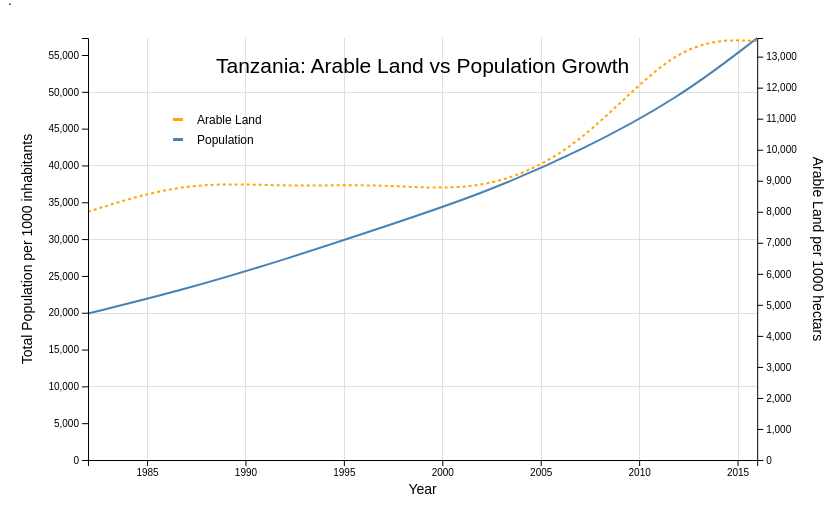
D3 v5 page, settled after 360 driven frames (6 s of simulated time); the page loaded 1 data file(s).


// ── script.js
// arable land area per 1000 hectares
// tot pop per 1000 inhab
// % of irrig potential equipped for irrigation
// Tanzania, United Republic of 	TZ 	TZA 	834

async function drawDataViz() {

  // Create parsers to convert dates in ACLED string format into javascript Date object and back into string as needed.
  const dateParser = d3.timeParse('%Y')
  const formatTime = d3.timeFormat('%Y-%m-%d')

  const metrics = ["Arable Land", "Population"]

  const countryISO = 834

  // ACCESSOR FUNCTIONS
  const xAccessor = d => dateParser(d.Year)
  const accessor_arableLand = d => +d.ArableLandArea
  const accessor_totPop = d => +d.TotalPop
  const accessor_pctIrrig = d => +d.pctIrrigPotentEquipForIrrig

  var color = d3.scaleOrdinal()
    .range(['orange', 'steelblue']);


  let dimensions = {
    width: window.innerWidth * 0.8,
    height: window.innerWidth * 0.5,
    margin: {
      top: 30,
      right: 70,
      bottom: 60,
      left: 80
    }
  }
  dimensions.boundedWidth = dimensions.width - dimensions.margin.left - dimensions.margin.right
  dimensions.boundedHeight = dimensions.height - dimensions.margin.top - dimensions.margin.bottom

  // DRAW CANVAS
  const wrapper = d3.select("#wrapper")
    .append('svg')
    .attr('width', dimensions.width)
    .attr('height', dimensions.height)

  const bounds = wrapper
    .append('g')
    .style('transform', `translate(${dimensions.margin.left}px, ${dimensions.margin.top}px)`)


    function make_x_gridlines() {		
      return d3.axisBottom(xScale)
          .ticks(5)
  }
  
  // gridlines in y axis function
  function make_y_gridlines() {		
      return d3.axisLeft(yScale)
          .ticks(5)
  }



  const dataset = await d3.csv('./tzaData.csv')

  const yScale = d3.scaleLinear()
    .domain([0, d3.max(dataset, accessor_totPop)])
    .range([dimensions.boundedHeight, 0])

  const yScale2 = d3.scaleLinear()
    .domain([0, d3.max(dataset, accessor_arableLand)])
    .range([dimensions.boundedHeight, 0])


  const xScale = d3.scaleTime()
    .domain(d3.extent(dataset, xAccessor))
    .range([0, dimensions.boundedWidth])


    // add the X gridlines
    bounds.append("g")			
    .attr("class", "grid")
    .attr("transform", "translate(0," + dimensions.boundedHeight + ")")
    .call(make_x_gridlines()
        .tickSize(-dimensions.boundedHeight)
        .tickFormat("")
    )

// add the Y gridlines
bounds.append("g")			
    .attr("class", "grid")
    .call(make_y_gridlines()
        .tickSize(-dimensions.boundedWidth)
        .tickFormat("")
    )  

  const lineGenerator = d3.line()
    .curve(d3.curveBasis)
    .y(d => yScale(accessor_totPop(d)))
    .x(d => xScale(xAccessor(d)))

  const lineGenerator2 = d3.line()
    .curve(d3.curveBasis)
    .x(d => xScale(xAccessor(d)))
    .y(d => yScale2(accessor_arableLand(d)))

  const line = bounds.append('path')
    .attr('d', lineGenerator(dataset))
    .attr("fill", "none")
    .attr("stroke", "steelblue")
    .attr("stroke-width", 2)

  const line2 = bounds.append('path')
    .attr('d', lineGenerator2(dataset))
    .attr("fill", "none")
    .attr("stroke", "orange")
    .attr("stroke-width", 2)
    .style("stroke-dasharray", ("3, 3"))

  const yAxisGenerator = d3.axisLeft().scale(yScale)

  const yAxis = bounds.append('g')
    .call(yAxisGenerator)

  const yAxisGenerator2 = d3.axisRight().scale(yScale2)
  const yAxis2 = bounds.append('g')
    .call(yAxisGenerator2)
    .style('transform', `translateX(${dimensions.boundedWidth}px)`)

  const xAxisGenerator = d3.axisBottom().scale(xScale)
  const xAxis = bounds.append('g')
    .call(xAxisGenerator)
    .style('transform', `translateY(${dimensions.boundedHeight}px)`)

  const lableLeft = bounds.append('g')
  const lableRight = bounds.append('g')
  const lableBottom = bounds.append('g')
  const lableMain = bounds.append('g')
  const legendGroup = bounds.append('g')

  lableLeft.append("text")
    .attr("transform", "rotate(-90)")
    .attr("y", -70)
    .attr("x", 0 - (dimensions.boundedHeight / 2))
    .attr("dy", "1em")
    .style("text-anchor", "middle")
    .text("Total Population per 1000 inhabitants")

  lableRight.append("text")
    .attr("transform", "rotate(90)")
    .attr("y", 0 - (dimensions.boundedWidth + 70))
    .attr("x", dimensions.boundedHeight / 2)
    .attr("dy", "1em")
    .style("text-anchor", "middle")
    .text("Arable Land per 1000 hectars")

  lableBottom.append("text")
    .attr("transform", "rotate(0)")
    .attr("y", dimensions.boundedHeight + 20)
    .attr("x", dimensions.boundedWidth / 2)
    .attr("dy", "1em")
    .style("text-anchor", "middle")
    .text("Year")

  lableMain.append("text")
    .attr("transform", "rotate(0)")
    .attr("y", 35)
    .attr("x", dimensions.boundedWidth / 2)
    .attr('class', 'header')
    .style("text-anchor", "middle")
    .text("Tanzania: Arable Land vs Population Growth")

  const legendElements = bounds.selectAll('rect')
    .data(metrics)
    .enter()
    .append("rect")

  legendElements.attr('x', function (d, i) {
    return 85
  })
    .attr('y', function (d, i) {
      return (i * 20 + 80)
    })
    .attr('width', "10")
    .attr('height', '3')
    .attr('fill', function (d) {
      return color(d)
    })
    
    lableMain.append("text")
    .attr("transform", "rotate(0)")
    .attr("y", 86)
    .attr("x", 109)
    .attr('class', 'legend')
    .text("Arable Land")

    lableMain.append("text")
    .attr("transform", "rotate(0)")
    .attr("y", 106)
    .attr("x", 109)
    .attr('class', 'legend')
    .text("Population")



  console.log(dataset);


}

drawDataViz();

### data: tzaData.csv
Year, ArableLandArea, TotalPop
1982, 8000, 19892
1987, 9000, 23199
1992, 8800, 27220
1997, 8908, 31635
2002, 8600, 36106
2007, 10000, 41924
2012, 13600, 49083
2016, 13500, 57310